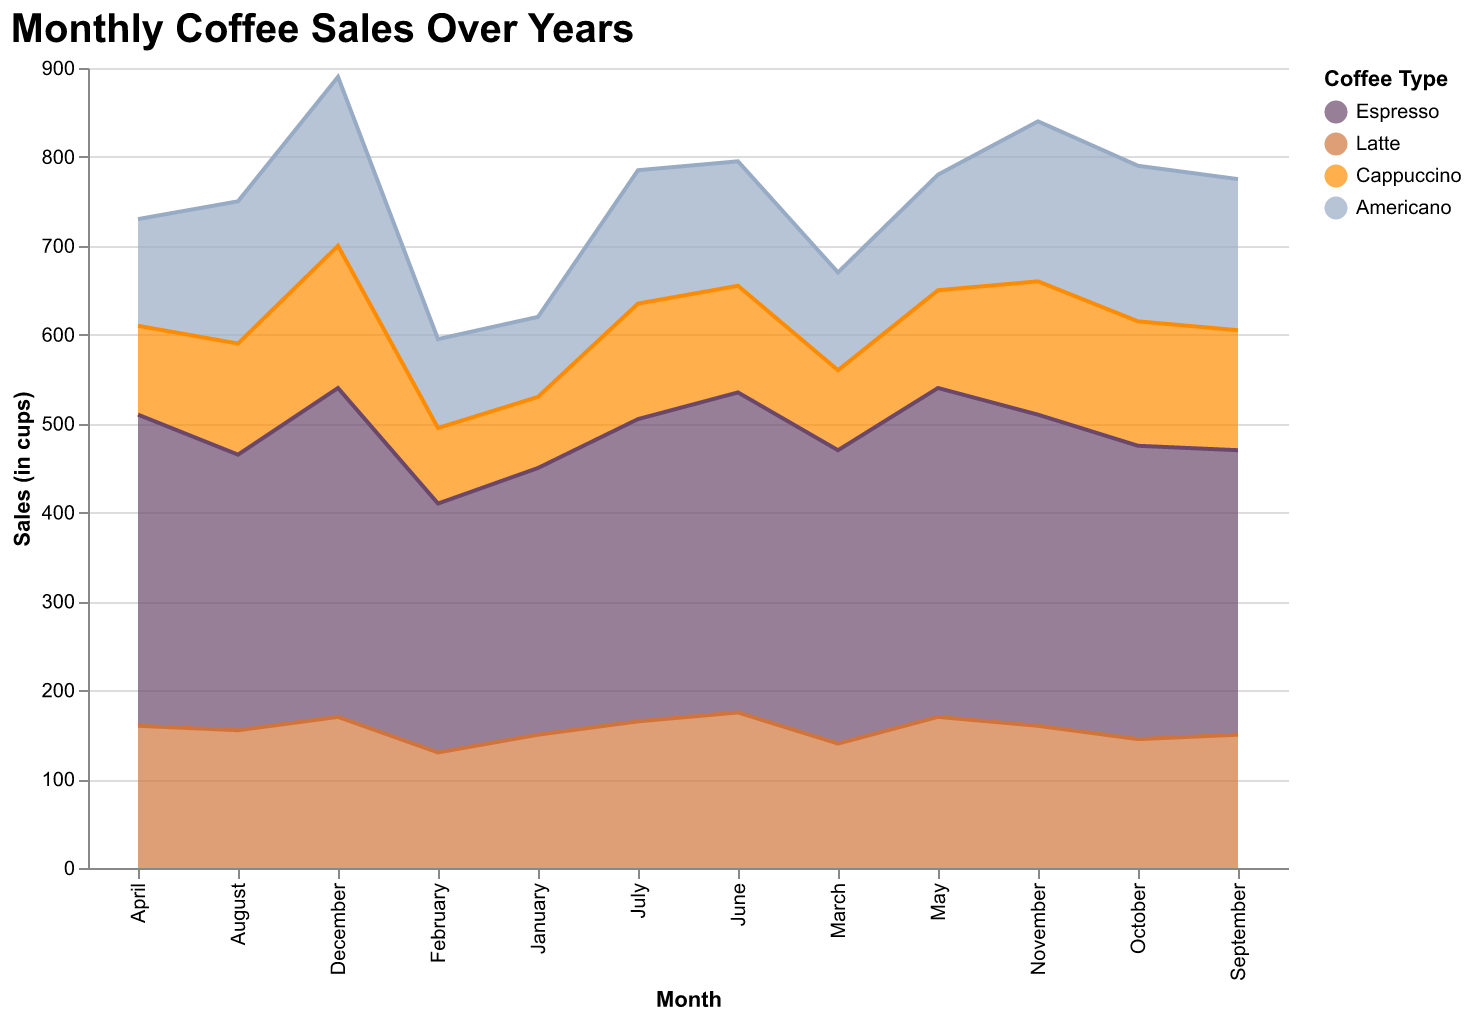

The table this chart was drawn from, first rows:
Month, Espresso, Latte, Cappuccino, Americano
January, 300, 150, 80, 90
February, 280, 130, 85, 100
March, 330, 140, 90, 110
April, 350, 160, 100, 120
May, 370, 170, 110, 130
June, 360, 175, 120, 140
July, 340, 165, 130, 150
August, 310, 155, 125, 160
September, 320, 150, 135, 170
October, 330, 145, 140, 175
November, 350, 160, 150, 180
December, 370, 170, 160, 190
